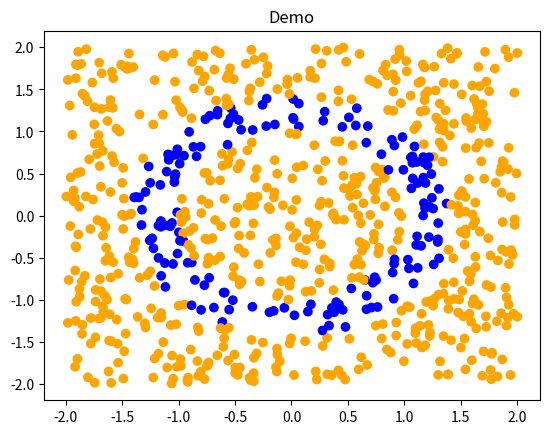

This chart was generated by the following Python code:
#生成数据和可视化
import numpy as np
import math
import random
import matplotlib.pyplot as plt

NUM_OF_DATA = 800
CLASIFICATION_TYPE ='ring'

def tag_entry(x, y):
    if CLASIFICATION_TYPE == 'circle':
        if x**2+y**2 > 1: # 如果距离原点半径大于某值，则标为1
            tag = 1
        else:# 小于某值则标为0
            tag = 0
    
    if CLASIFICATION_TYPE == 'ring':
        if x**2+y**2 > 1 and x**2+y**2 < 2: #
            tag = 1
        else:# 
            tag = 0    
    elif CLASIFICATION_TYPE == 'line':
        if x > 0: # 如果距离原点半径大于某值，则标为1
            tag = 1
        else:# 小于某值则标为0
            tag = 0
            
    elif CLASIFICATION_TYPE == 'cross':
        if x*y > 0: # 如果距离原点半径大于某值，则标为1
            tag = 1
        else:# 小于某值则标为0
            tag = 0   
    return tag

def creat_data(num_of_data):
    entry_list = []
    for i in range(num_of_data):
        x = random.uniform(-2, 2)
        y = random.uniform(-2, 2)
        tag = tag_entry(x, y)
        entry = [x, y, tag]
        entry_list.append(entry)   
    return np.array(entry_list)

#---------可视化-----------------
def plot_data(data, title):
    color = []
    for i in data[:, 2]:
        if i == 0:
            color.append("orange")
        else:
            color.append("blue")
    
    plt.scatter(data[:, 0], data[:, 1], c=color)
    plt.title(title)
    plt.show()

# -----------------------
if __name__ == "__main__":
    data = creat_data(NUM_OF_DATA)
    print(data)
    plot_data(data, 'Demo')